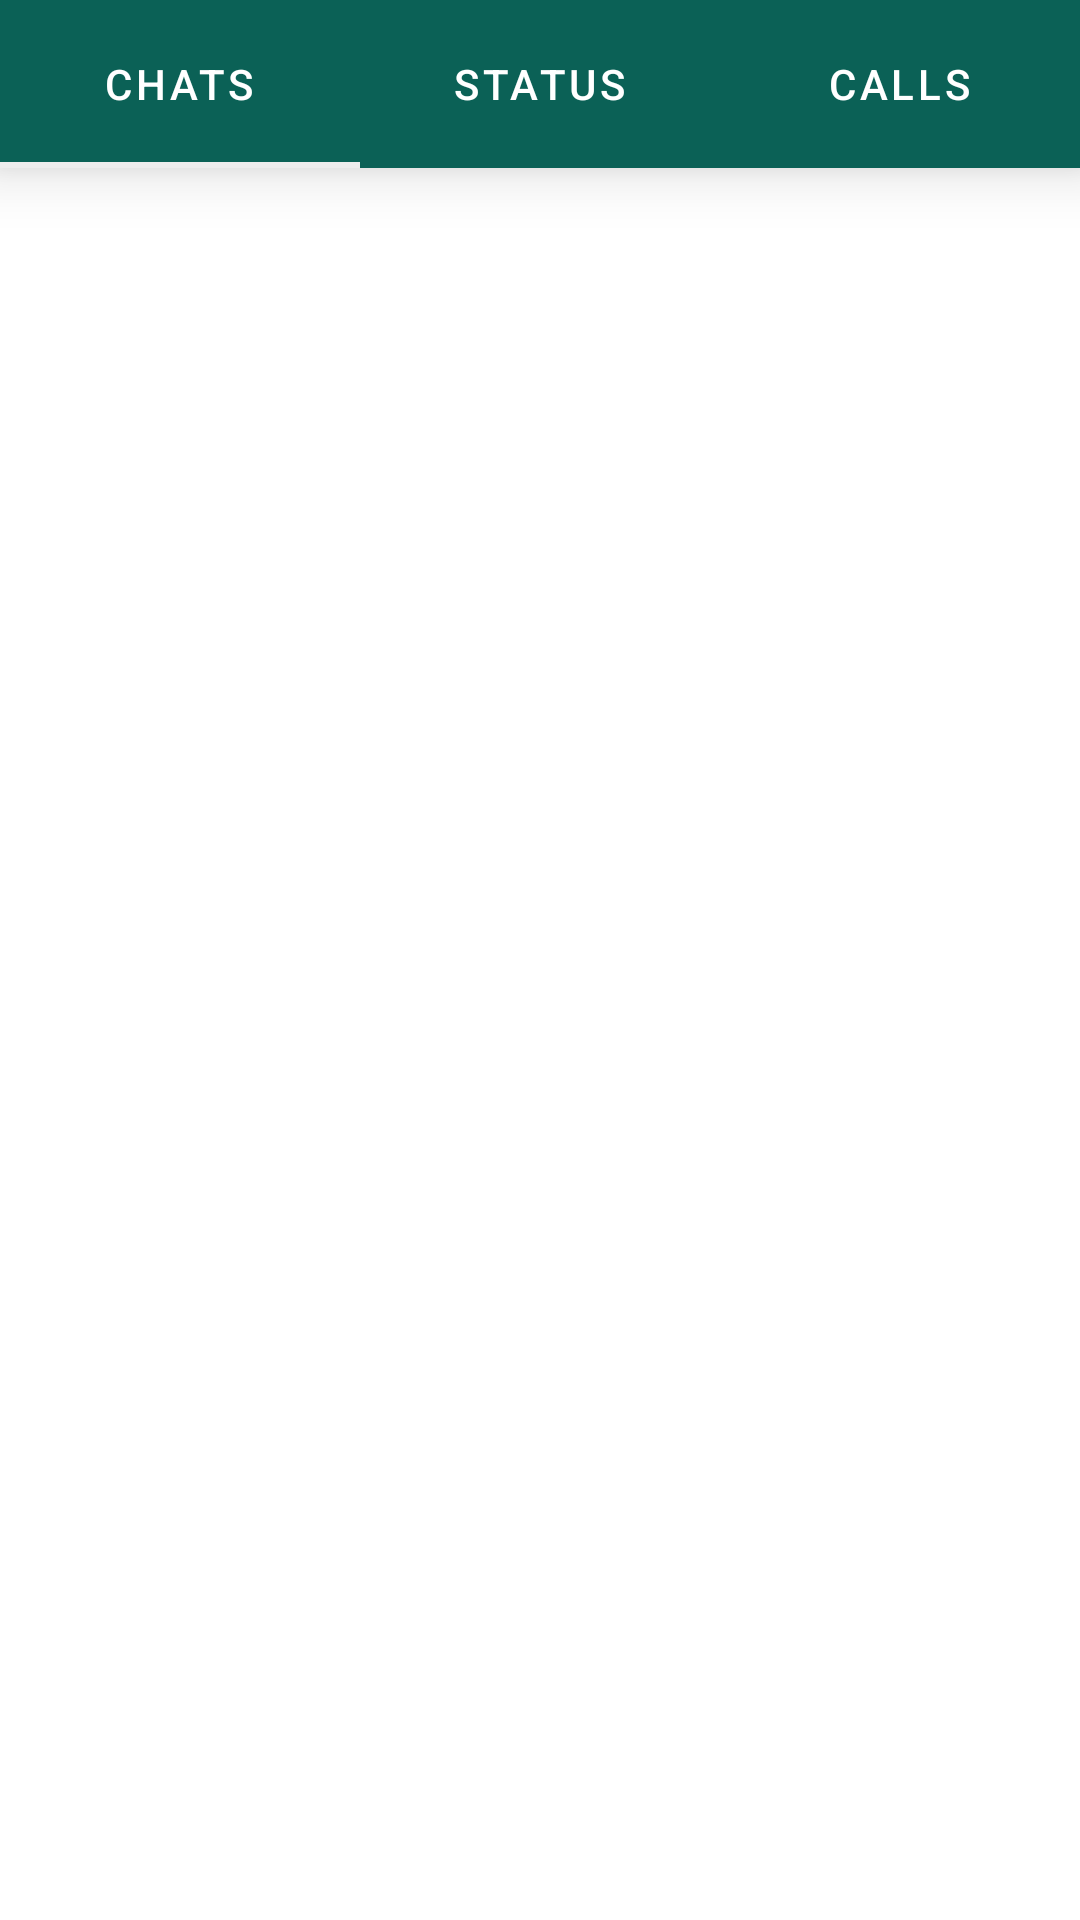

Reconstruct the res/layout file that produces this screen, plus the resources it refers to.
<!-- AndroidManifest.xml: application theme Theme.MyChat -->
<!-- res/layout/activity_main.xml -->
<?xml version="1.0" encoding="utf-8"?>
<LinearLayout xmlns:android="http://schemas.android.com/apk/res/android"
    xmlns:app="http://schemas.android.com/apk/res-auto"
    xmlns:tools="http://schemas.android.com/tools"
    android:layout_width="match_parent"
    android:layout_height="match_parent"
    android:orientation="vertical"
    tools:context=".MainActivity">


    <com.google.android.material.tabs.TabLayout
        android:id="@+id/tabLayout"
        android:layout_width="match_parent"
        android:layout_height="56dp"
        android:background="@color/colorPrimary"
        android:elevation="12dp"
        app:tabIndicatorColor="@color/lightGrey"
        app:tabSelectedTextColor="@color/white"
        app:tabTextColor="@color/white"
        app:tabMaxWidth="0dp"
        app:tabGravity="fill"
        app:tabMode="fixed">
        <com.google.android.material.tabs.TabItem
            android:layout_width="wrap_content"
            android:layout_height="wrap_content"
            android:text="Chats"
            />
        <com.google.android.material.tabs.TabItem
            android:layout_width="wrap_content"
            android:layout_height="wrap_content"
            android:text="Status"
            />
        <com.google.android.material.tabs.TabItem
            android:layout_width="wrap_content"
            android:layout_height="wrap_content"
            android:text="Calls"
            />
    </com.google.android.material.tabs.TabLayout>

    <androidx.viewpager2.widget.ViewPager2
        android:id="@+id/viewPager"
        android:layout_width="match_parent"
        android:layout_height="match_parent" />

</LinearLayout>
<!-- resources referenced by this layout -->
<resources>
  <color name="colorPrimary">#0b6156</color>
  <color name="lightGrey">#EDEDED</color>
  <color name="white">#FFFFFFFF</color>
  <style name="Theme.MyChat" parent="Theme.MaterialComponents.DayNight.DarkActionBar">
          
          <item name="colorPrimary">@color/colorPrimary</item>
          <item name="colorPrimaryVariant">@color/colorPrimaryDark</item>
          <item name="colorOnPrimary">@color/white</item>
          
          <item name="colorSecondary">@color/teal_200</item>
          <item name="colorSecondaryVariant">@color/teal_700</item>
          <item name="colorOnSecondary">@color/black</item>
          
          <item name="android:statusBarColor" tools:targetApi="l">?attr/colorPrimaryVariant</item>
          
      </style>
  <color name="colorPrimaryDark">#095049</color>
  <color name="teal_200">#FF03DAC5</color>
  <color name="teal_700">#FF018786</color>
  <color name="black">#FF000000</color>
</resources>
